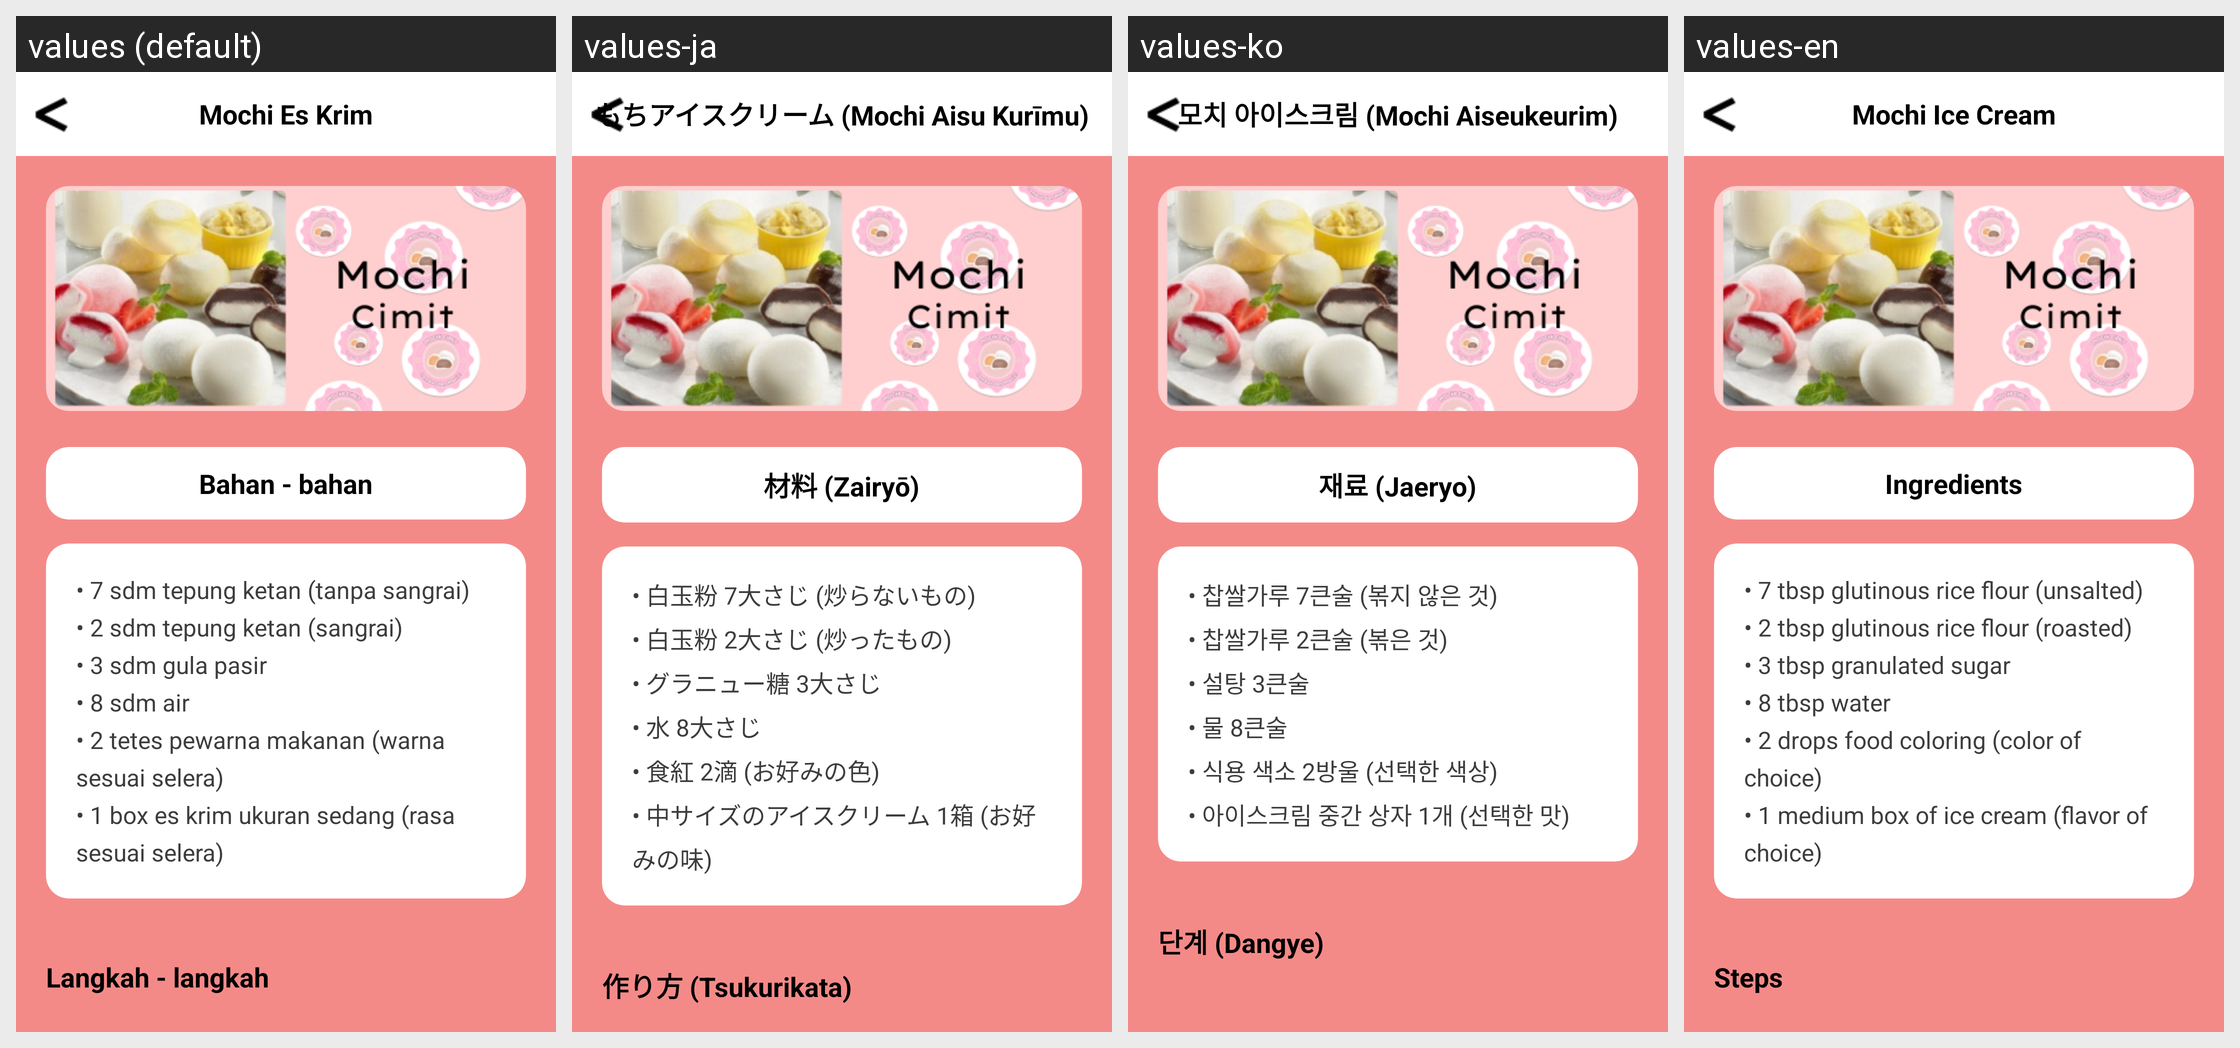

For this localized Android screen grid, give each drawn string resource with its value in every locale shown.
Android screen res/layout/detail_resep.xml rendered under 4 locales, left to right: values (default), values-ja, values-ko, values-en. Device: Nexus 5 (rendered at 1080×1920; each locale shown at half size, 540×960, under a caption strip naming it); theme Theme.MochiCimit.
Strings drawn on this screen, with the default value and each locale's value (text and hints the layout hard-codes, and strings that could not be matched under every locale, appear in the picture but are not listed):

recipe_mochi_ice_cream
  values: Mochi Es Krim
  values-ja: もちアイスクリーム (Mochi Aisu Kurīmu)
  values-ko: 모치 아이스크림 (Mochi Aiseukeurim)
  values-en: Mochi Ice Cream

heading_ingredients
  values: Bahan - bahan
  values-ja: 材料 (Zairyō)
  values-ko: 재료 (Jaeryo)
  values-en: Ingredients

ingredients_mochi_ice_cream
  values: • 7 sdm tepung ketan (tanpa sangrai)
      • 2 sdm tepung ketan (sangrai)
      • 3 sdm gula pasir
      • 8 sdm air
      • 2 tetes pewarna makanan (warna sesuai selera)
      • 1 box es krim ukuran sedang (rasa sesuai selera)
  values-ja: • 白玉粉 7大さじ (炒らないもの)
      • 白玉粉 2大さじ (炒ったもの)
      • グラニュー糖 3大さじ
      • 水 8大さじ
      • 食紅 2滴 (お好みの色)
      • 中サイズのアイスクリーム 1箱 (お好みの味)
  values-ko: • 찹쌀가루 7큰술 (볶지 않은 것)
      • 찹쌀가루 2큰술 (볶은 것)
      • 설탕 3큰술
      • 물 8큰술
      • 식용 색소 2방울 (선택한 색상)
      • 아이스크림 중간 상자 1개 (선택한 맛)
  values-en: • 7 tbsp glutinous rice flour (unsalted)
      • 2 tbsp glutinous rice flour (roasted)
      • 3 tbsp granulated sugar
      • 8 tbsp water
      • 2 drops food coloring (color of choice)
      • 1 medium box of ice cream (flavor of choice)

button_steps
  values: Langkah - langkah
  values-ja: 作り方 (Tsukurikata)
  values-ko: 단계 (Dangye)
  values-en: Steps
